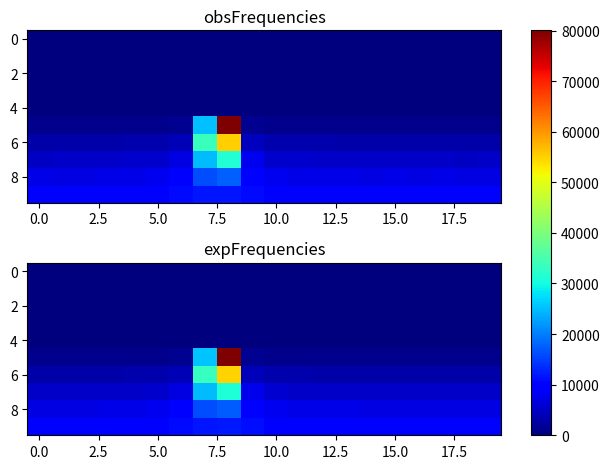

This chart was generated by the following Python code:
import matplotlib.pyplot as plt
import numpy as np
obsFrequencies = np.array([[ 0, 0, 0, 0, 0, 0, 0, 0, 0, 0, 0, 0, 0, 0, 0, 0, 0, 0, 0, 0], [0, 0, 0, 0, 0, 0, 0, 0, 0, 0, 0, 0, 0, 0, 0, 0, 0, 0, 0, 0], [0, 0, 0, 0, 0, 0, 0, 0, 0, 0, 0, 0, 0, 0, 0, 0, 0, 0, 0, 0], [0, 0, 0, 0, 0, 0, 0, 0, 0, 0, 0, 0, 0, 0, 0, 0, 0, 0, 0, 0], [0, 0, 0, 0, 0, 0, 0, 0, 0, 0, 0, 0, 0, 0, 0, 0, 0, 0, 0, 0], [1027, 1031, 1009, 971, 1065, 1102, 1352, 25231, 80034, 1452, 1107, 1027, 1041, 1056, 1042, 1053, 1005, 1029, 1019, 954], [3066, 3124, 3111, 3053, 3186, 3354, 3904, 33719, 55046, 4386, 3322, 3214, 3160, 2932, 3031, 2862, 3028, 3091, 2978, 2978], [4976, 5123, 5201, 5083, 5349, 5547, 7044, 24909, 31560, 7822, 5522, 5391, 5085, 5094, 5085, 5013, 5037, 5174, 4992, 5077], [7230, 7186, 7067, 7259, 7388, 7987, 9680, 16196, 17517, 10288, 7973, 7421, 7328, 7388, 7111, 7314, 7133, 7229, 7046, 7070], [9249, 9274, 9501, 9509, 9693, 10173, 10744, 11803, 11767, 10934, 10204, 9718, 9408, 9353, 9501, 9296, 9252, 9244, 9206, 9146 ]]);
expFrequencies = np.array([[ 0, 0, 0, 0, 0, 0, 0, 0, 0, 0, 0, 0, 0, 0, 0, 0, 0, 0, 0, 0], [0, 0, 0, 0, 0, 0, 0, 0, 0, 0, 0, 0, 0, 0, 0, 0, 0, 0, 0, 0], [0, 0, 0, 0, 0, 0, 0, 0, 0, 0, 0, 0, 0, 0, 0, 0, 0, 0, 0, 0], [0, 0, 0, 0, 0, 0, 0, 0, 0, 0, 0, 0, 0, 0, 0, 0, 0, 0, 0, 0], [0, 0, 0, 0, 0, 0, 0, 0, 0, 0, 0, 0, 0, 0, 0, 0, 0, 0, 0, 0], [1017.28, 1020.26, 1025.48, 1035.04, 1054.72, 1107.57, 1341.92, 25362, 79995.4, 1445.31, 1122.01, 1059.31, 1037.08, 1026.54, 1020.85, 1017.62, 1015.81, 1014.97, 1014.91, 1015.63], [3039.4, 3046.44, 3058.9, 3082.23, 3132.17, 3271.74, 4004.28, 33448.1, 55000.2, 4359.87, 3312.95, 3144.17, 3087.29, 3061.46, 3047.85, 3040.21, 3035.97, 3034.01, 3033.88, 3035.55], [5069.23, 5082.22, 5105.62, 5150.6, 5250.77, 5545.79, 7063.06, 24988.4, 31229.2, 7721.2, 5634.67, 5275.46, 5160.52, 5110.48, 5084.85, 5070.71, 5062.95, 5059.38, 5059.15, 5062.19], [7121.47, 7145.25, 7188.38, 7271.57, 7454.24, 7948.68, 9727.08, 16144.7, 17327.1, 10278.6, 8084.44, 7498.27, 7289.88, 7197.36, 7150.09, 7124.16, 7110.03, 7103.55, 7103.14, 7108.65], [9278.18, 9320.98, 9392.55, 9510.76, 9722.05, 10113.6, 10834.2, 11780.8, 11881.6, 10973.2, 10195.6, 9765.4, 9534.35, 9406.3, 9329.29, 9283.14, 9256.64, 9244.14, 9243.32, 9254.01 ]]);
fig, (ax1, ax2) = plt.subplots(2)
combined = np.array([obsFrequencies, expFrequencies])
vmin, vmax = np.min(combined), np.max(combined)
cmap = plt.colormaps["jet"]
ax1.imshow(obsFrequencies, cmap=cmap, aspect='auto', vmin = vmin, vmax = vmax)
ax1.title.set_text("obsFrequencies")
im = ax2.imshow(expFrequencies, cmap=cmap, aspect='auto', vmin = vmin, vmax = vmax)
ax2.title.set_text("expFrequencies")
fig.tight_layout()
fig.colorbar(im, ax=list([ax1, ax2]))
plt.show()
